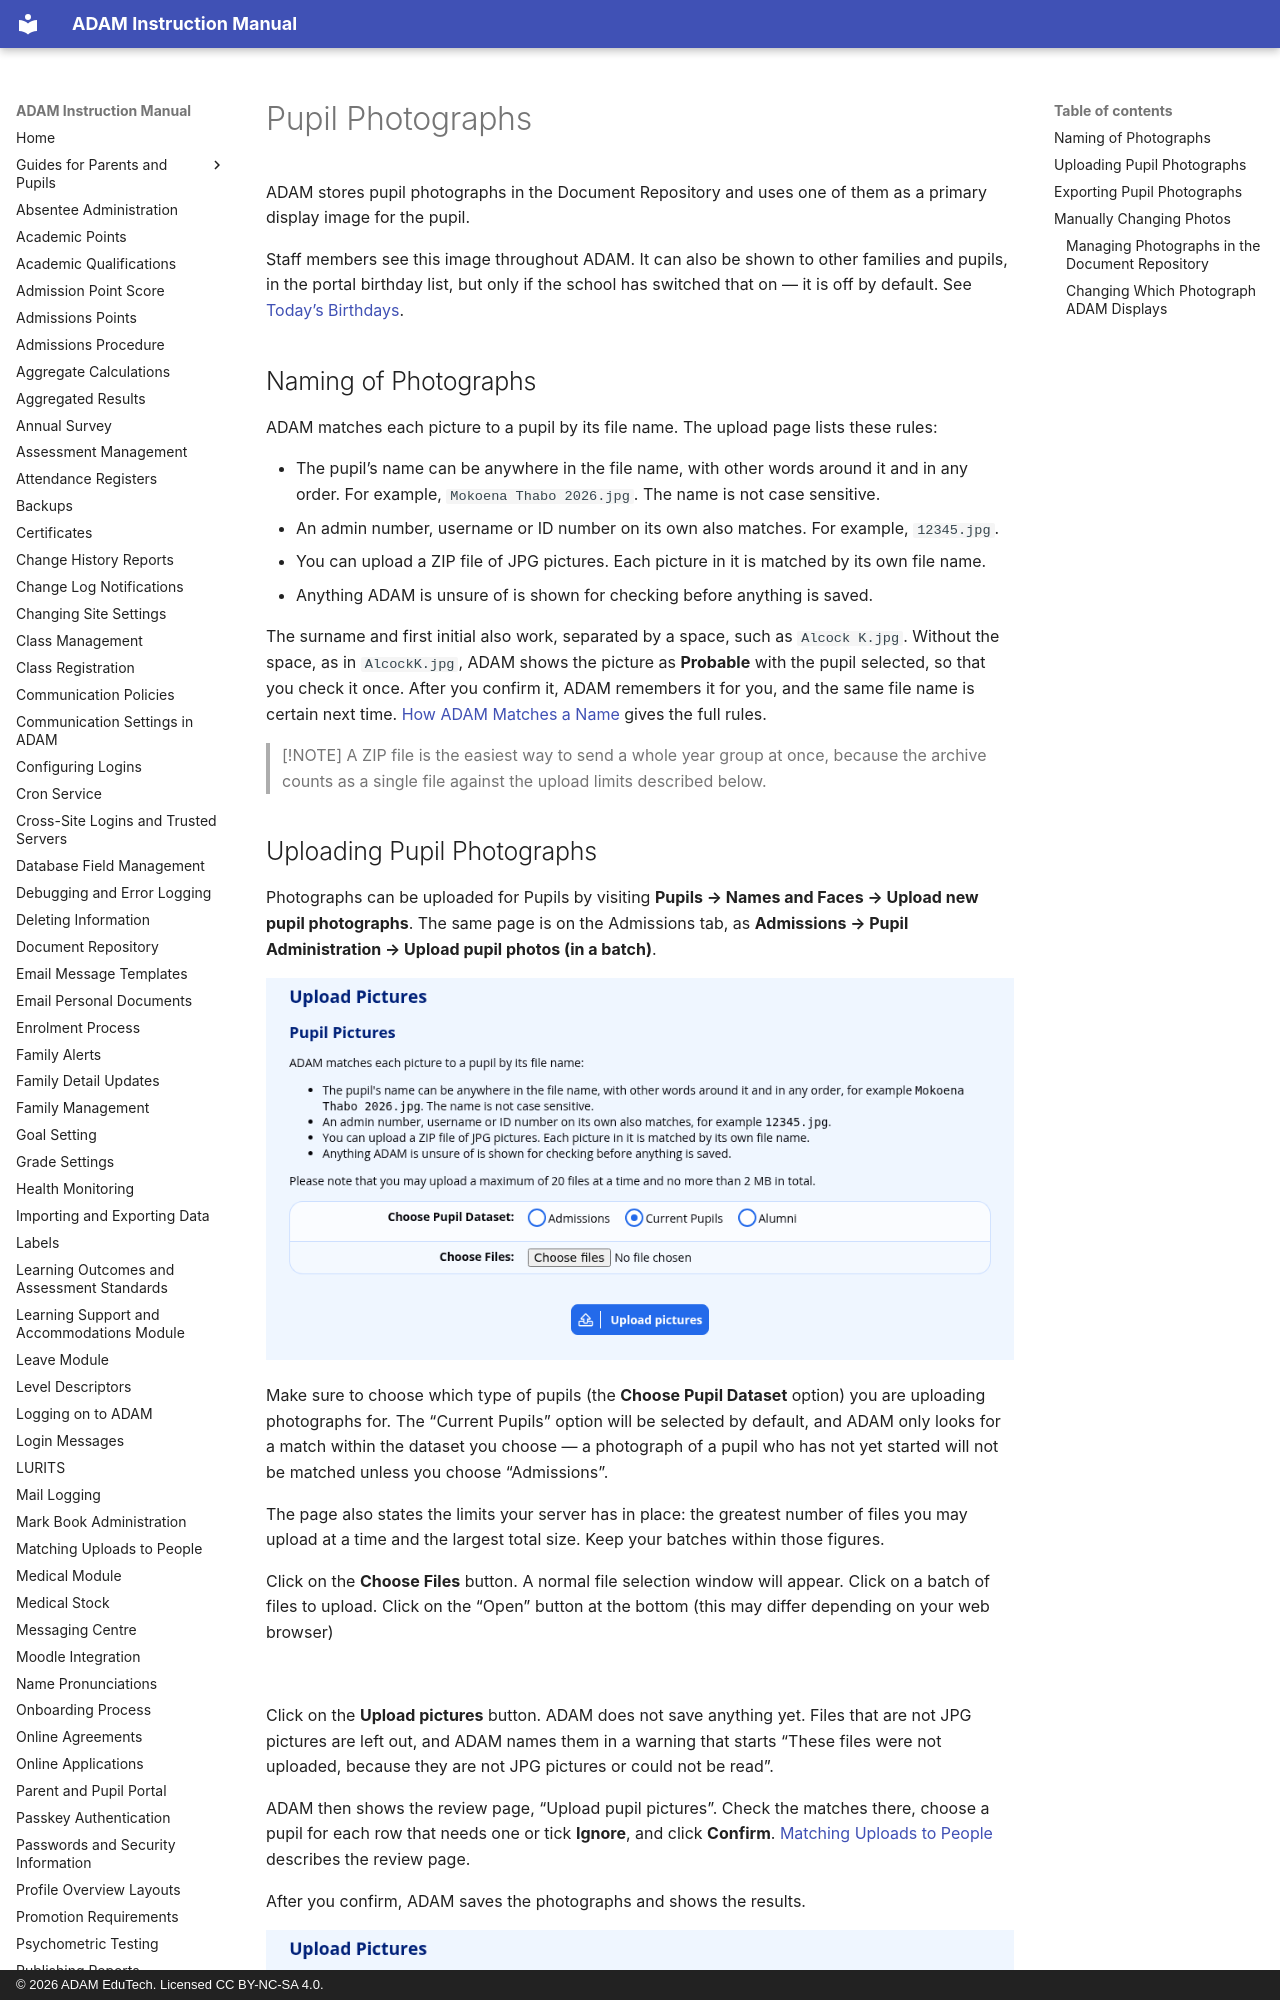

repository: ag-donald/ag-adam-assisted-docs · page: pupil-photographs.html · generator: mkdocs · copyright: © 2026 ADAM EduTech. Licensed CC BY-NC-SA 4.0.

# Pupil Photographs

ADAM stores pupil photographs in the Document Repository and uses one of them as a primary display image for the pupil.

Staff members see this image throughout ADAM. It can also be shown to other families and pupils, in the portal birthday list, but only if the school has switched that on — it is off by default. See [Today’s Birthdays](parent-and-pupil-portal.md#todays-birthdays).

## Naming of Photographs

ADAM matches each picture to a pupil by its file name. The upload page lists these rules:

-   The pupil’s name can be anywhere in the file name, with other words around it and in any order. For example, `Mokoena Thabo 2026.jpg`. The name is not case sensitive.
-   An admin number, username or ID number on its own also matches. For example, `12345.jpg`.
-   You can upload a ZIP file of JPG pictures. Each picture in it is matched by its own file name.
-   Anything ADAM is unsure of is shown for checking before anything is saved.

The surname and first initial also work, separated by a space, such as `Alcock K.jpg`. Without the space, as in `AlcockK.jpg`, ADAM shows the picture as **Probable** with the pupil selected, so that you check it once. After you confirm it, ADAM remembers it for you, and the same file name is certain next time. [How ADAM Matches a Name](matching-uploads-to-people.md#how-adam-matches-a-name) gives the full rules.

> [!NOTE]
> A ZIP file is the easiest way to send a whole year group at once, because the archive counts as a single file against the upload limits described below.
